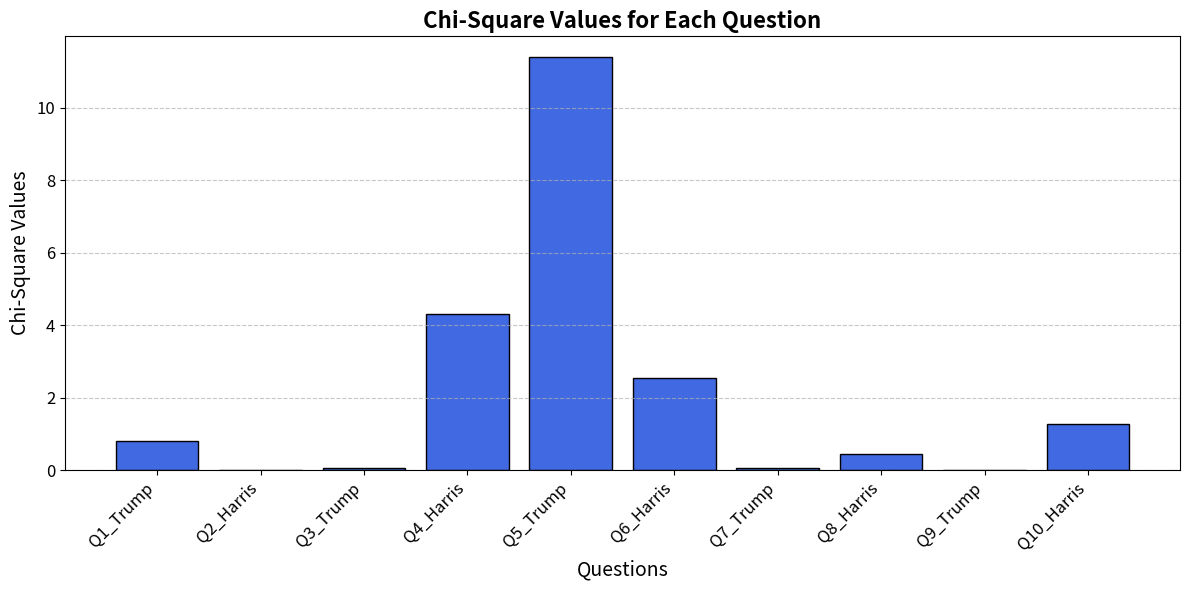
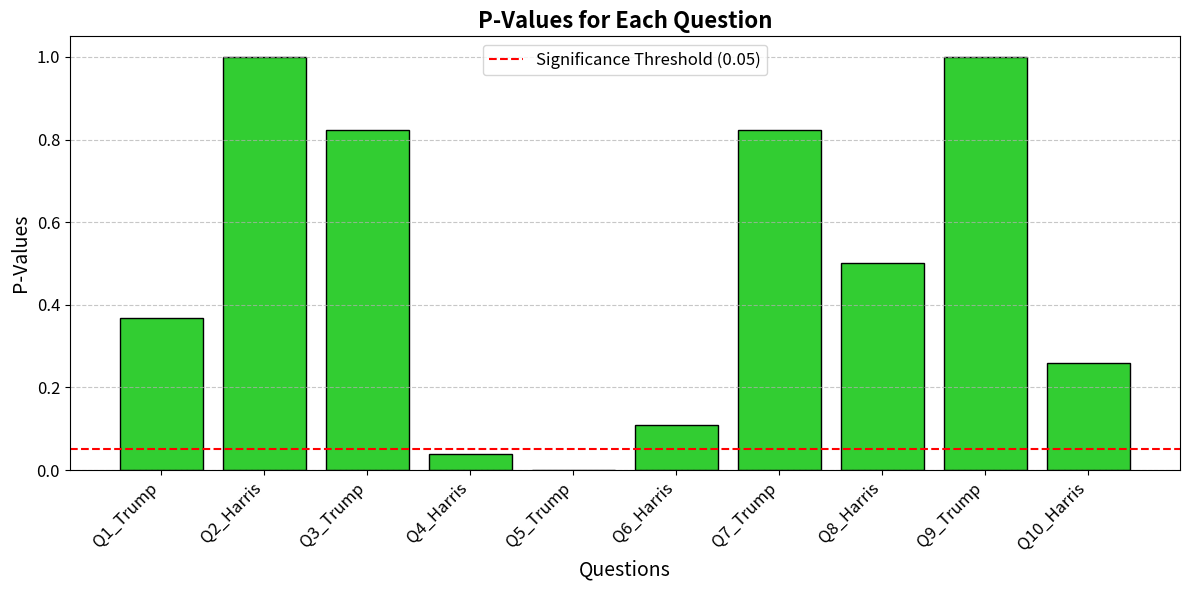

These charts were generated, in order, by the following Python code:
from scipy.stats import chi2_contingency
import matplotlib.pyplot as plt
data = {
    "Q1_Trump": [[25, 15], [20, 20]],
    "Q2_Harris": [[20, 20], [20, 20]],
    "Q3_Trump": [[18, 22], [20, 20]],
    "Q4_Harris": [[30, 10], [20, 20]],
    "Q5_Trump": [[35, 5], [20, 20]],
    "Q6_Harris": [[28, 12], [20, 20]],
    "Q7_Trump": [[22, 18], [20, 20]],
    "Q8_Harris": [[24, 16], [20, 20]],
    "Q9_Trump": [[20, 20], [20, 20]],
    "Q10_Harris": [[26, 14], [20, 20]],
}

def calculate_chi_square(data):
    results = {}
    for question, observed_expected in data.items():
        observed = observed_expected[0]
        expected = observed_expected[1]
        chi2_stat, p_value, _, _ = chi2_contingency([observed, expected])
        null_hypothesis = "Reject" if p_value < 0.05 else "Fail to Reject"
        results[question] = {
            "Chi2": chi2_stat,
            "P-Value": p_value,
            "Null Hypothesis": null_hypothesis
        }
    return results
results = calculate_chi_square(data)
questions = list(results.keys())
chi2_values = [result["Chi2"] for result in results.values()]
p_values = [result["P-Value"] for result in results.values()]
null_hypothesis_status = [result["Null Hypothesis"] for result in results.values()]

# Beautified Chi-Square Plot
plt.figure(figsize=(12, 6))
plt.bar(questions, chi2_values, color="royalblue", edgecolor="black")
plt.xlabel("Questions", fontsize=14)
plt.ylabel("Chi-Square Values", fontsize=14)
plt.title("Chi-Square Values for Each Question", fontsize=16, fontweight="bold")
plt.xticks(rotation=45, ha="right", fontsize=12)
plt.yticks(fontsize=12)
plt.grid(axis="y", linestyle="--", alpha=0.7)
plt.tight_layout()
plt.show()

# Beautified P-Values Plot
plt.figure(figsize=(12, 6))
plt.bar(questions, p_values, color="limegreen", edgecolor="black")
plt.xlabel("Questions", fontsize=14)
plt.ylabel("P-Values", fontsize=14)
plt.title("P-Values for Each Question", fontsize=16, fontweight="bold")
plt.axhline(y=0.05, color="red", linestyle="--", label="Significance Threshold (0.05)")
plt.xticks(rotation=45, ha="right", fontsize=12)
plt.yticks(fontsize=12)
plt.legend(fontsize=12)
plt.grid(axis="y", linestyle="--", alpha=0.7)
plt.tight_layout()
plt.show()

